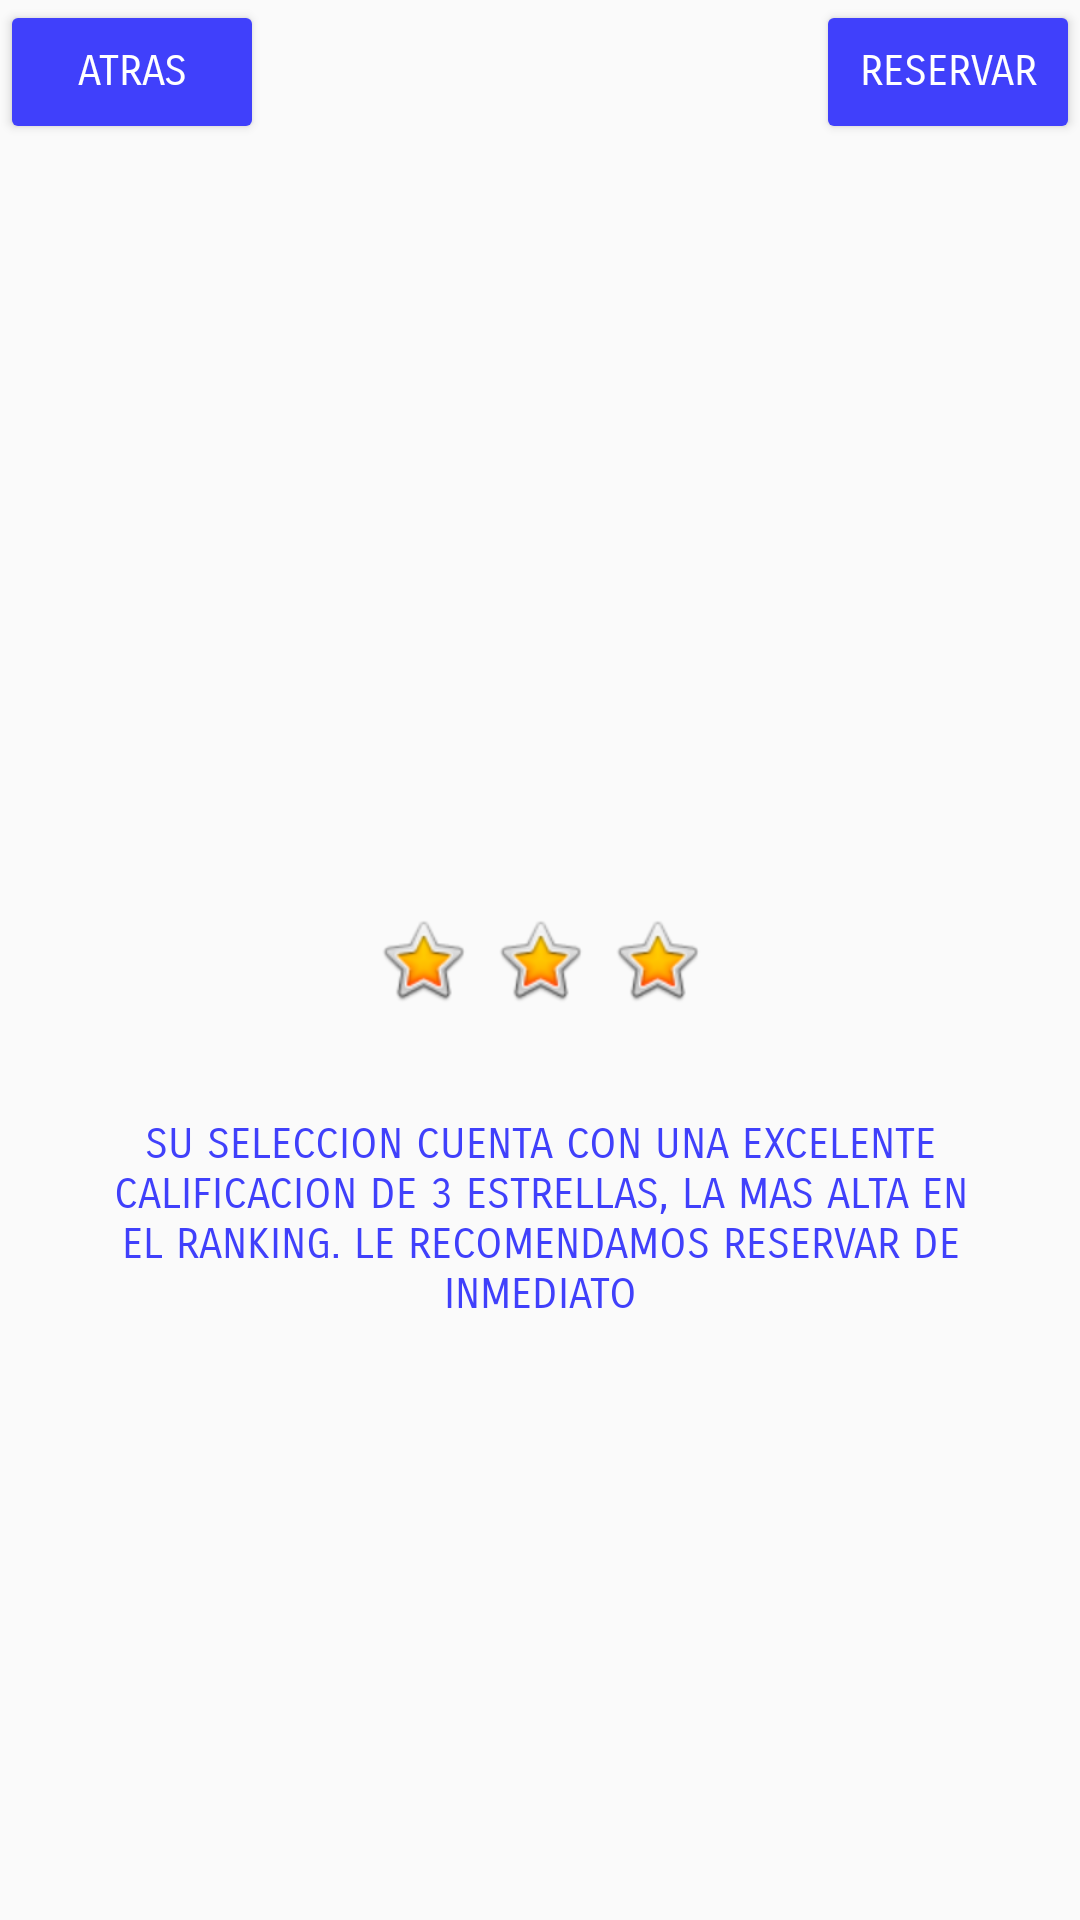

Reconstruct the res/layout file that produces this screen, plus the resources it refers to.
<!-- AndroidManifest.xml: application theme Theme.Layoud_actividad -->
<!-- res/layout/fragment_frame.xml -->
<?xml version="1.0" encoding="utf-8"?>
<FrameLayout xmlns:android="http://schemas.android.com/apk/res/android"
  xmlns:app="http://schemas.android.com/apk/res-auto"
  xmlns:tools="http://schemas.android.com/tools"
    android:layout_width="match_parent"
    android:layout_height="match_parent"
    tools:context=".FrameFragment">

    


  <ImageView
    android:id="@+id/imageView"
    android:layout_width="133dp"
    android:layout_height="128dp"
    android:layout_gravity="top|center"
    android:layout_marginTop="100dp"
    android:src="@drawable/baseline_add_location_24" />

  <ImageView
    android:id="@+id/one_star"
    android:layout_width="wrap_content"
    android:layout_height="wrap_content"
    android:layout_gravity="center"
    android:src="@android:drawable/btn_star_big_on" />

  <ImageView
    android:id="@+id/two_star"
    android:layout_width="wrap_content"
    android:layout_height="wrap_content"
    android:layout_gravity="center|left"
    android:layout_marginLeft="125dp"
    android:src="@android:drawable/btn_star_big_on" />

  <ImageView
    android:id="@+id/thrit_star"
    android:layout_width="wrap_content"
    android:layout_height="wrap_content"
    android:layout_gravity="center|right"
    android:layout_marginRight="125dp"
    android:src="@android:drawable/btn_star_big_on" />

  <TextView
    android:id="@+id/textView"
    android:layout_width="290dp"
    android:layout_height="wrap_content"
    android:layout_gravity="bottom|center"
    android:layout_marginBottom="200dp"
    android:fontFamily="sans-serif-smallcaps"
    android:gravity="center"
    android:textColor="#4040fb"
    android:text="SU SELECCION CUENTA CON UNA EXCELENTE CALIFICACION DE 3 ESTRELLAS, LA MAS ALTA EN EL RANKING. LE RECOMENDAMOS RESERVAR DE INMEDIATO" />

  <Button
    android:id="@+id/RESERVAR"
    android:layout_width="wrap_content"
    android:layout_height="wrap_content"
    android:layout_gravity="right"
    android:fontFamily="sans-serif-smallcaps"
    android:textColor="#FFFF"
    android:backgroundTint="#4040fb"
    android:text="RESERVAR" />

  <Button
    android:id="@+id/ATRAS_frame"
    android:layout_width="wrap_content"
    android:layout_height="wrap_content"
    android:fontFamily="sans-serif-smallcaps"
    android:textColor="#FFFF"
    android:backgroundTint="#4040fb"
    android:text="ATRAS" />
</FrameLayout>
<!-- resources referenced by this layout -->
<resources>
  <style name="Theme.Layoud_actividad" parent="android:Theme.Material.Light.NoActionBar" />
</resources>
